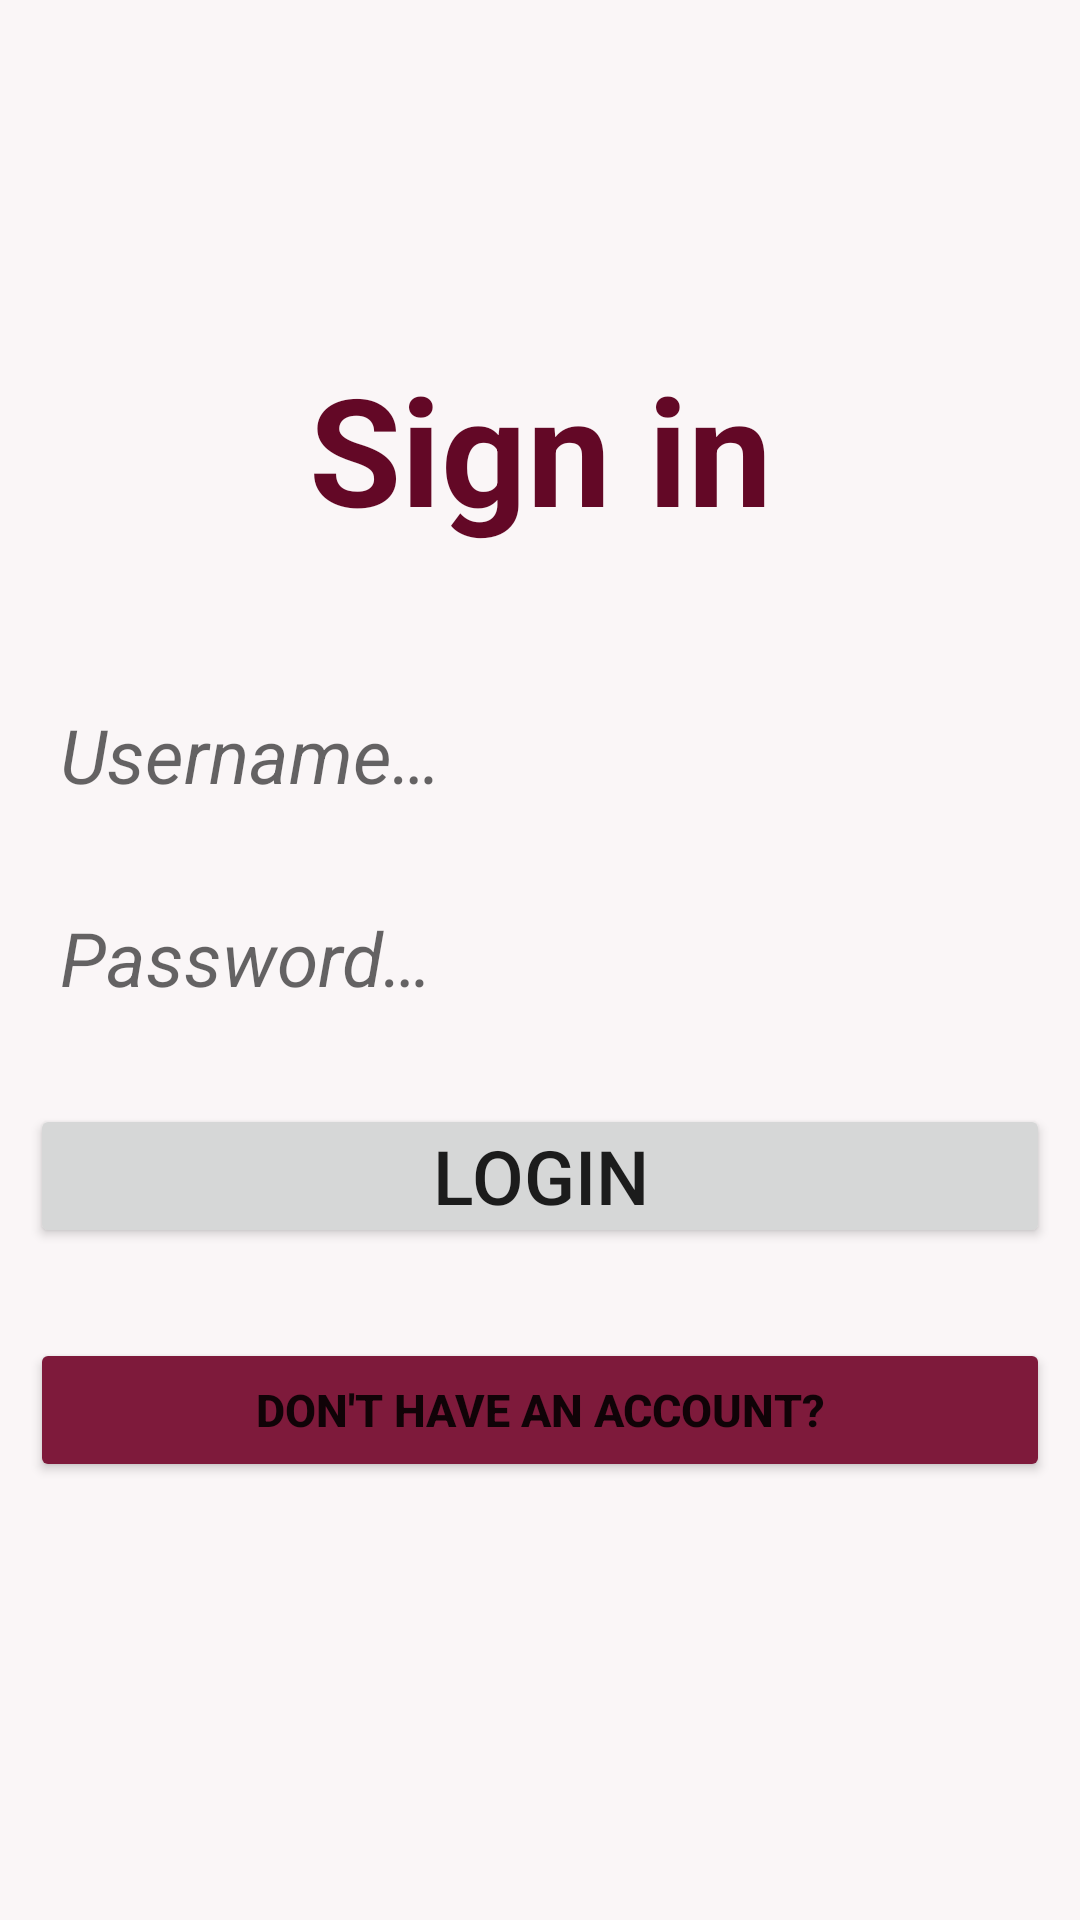

The Android layout XML behind this screen, and the referenced resources:
<!-- AndroidManifest.xml: application theme Theme.PimpMyMeal -->
<!-- res/layout/activity_sign_in.xml -->
<?xml version="1.0" encoding="utf-8"?>
<LinearLayout xmlns:android="http://schemas.android.com/apk/res/android"
    xmlns:tools="http://schemas.android.com/tools"
    android:layout_width="match_parent"
    android:layout_height="match_parent"
    android:gravity="center"
    android:orientation="vertical"
    android:padding="@dimen/login_activities_padding"
    tools:context=".ui.SignInActivity">
    
    <TextView
        android:layout_width="match_parent"
        android:layout_height="wrap_content"
        android:gravity="center_horizontal"
        android:paddingBottom="@dimen/big_title_padding_bottom"
        android:text="@string/sign_in"
        android:textColor="@color/carmina_dark"
        android:textSize="@dimen/big_title_text_size"
        android:textStyle="bold" />

    <EditText
        android:id="@+id/UsernameEditTextSignIn"
        android:layout_width="match_parent"
        android:layout_height="wrap_content"
        android:layout_marginBottom="@dimen/auth_form_margin_bottom"
        android:background="@drawable/edit_text_default_shape"
        android:hint="@string/username_hint"
        android:importantForAutofill="no"
        android:inputType="text"
        android:paddingHorizontal="@dimen/auth_form_et_horizontal_padding"
        android:paddingVertical="@dimen/auth_form_et_vertical_padding"
        android:textSize="@dimen/auth_form_main_item_text_size"
        android:textStyle="italic" />

    <EditText
        android:id="@+id/PasswordEditTextSignIn"
        android:layout_width="match_parent"
        android:layout_height="wrap_content"
        android:layout_marginBottom="@dimen/auth_form_margin_bottom"
        android:background="@drawable/edit_text_default_shape"
        android:hint="@string/password_hint"
        android:importantForAutofill="no"
        android:inputType="textPassword"
        android:paddingHorizontal="@dimen/auth_form_et_horizontal_padding"
        android:paddingVertical="@dimen/auth_form_et_vertical_padding"
        android:textSize="@dimen/auth_form_main_item_text_size"
        android:textStyle="italic" />

    <Button
        android:id="@+id/login_button"
        android:layout_width="match_parent"
        android:layout_height="wrap_content"
        android:layout_marginBottom="@dimen/auth_form_margin_bottom"
        android:onClick="logInClicked"
        android:paddingVertical="@dimen/auth_form_btn_vertical_padding"
        android:text="@string/log_in"
        android:textSize="@dimen/auth_form_main_item_text_size" />

    <Button
        android:id="@+id/signup_button_back"
        android:layout_width="match_parent"
        android:layout_height="wrap_content"
        android:layout_marginBottom="@dimen/auth_form_margin_bottom"
        android:backgroundTint="@color/carmina_variant"
        android:onClick="signUpBackClicked"
        android:paddingVertical="@dimen/auth_form_btn_vertical_padding"
        android:text="@string/don_t_have_an_account_btn"
        android:textSize="@dimen/small_btn_text_size"
        android:textStyle="bold" />

</LinearLayout>
<!-- resources referenced by this layout -->
<resources>
  <color name="carmina_dark">#630826</color>
  <color name="carmina_variant">#7E1A3B</color>
  <dimen name="auth_form_btn_vertical_padding">5dp</dimen>
  <dimen name="auth_form_et_horizontal_padding">10dp</dimen>
  <dimen name="auth_form_et_vertical_padding">2dp</dimen>
  <dimen name="auth_form_main_item_text_size">25sp</dimen>
  <dimen name="auth_form_margin_bottom">30dp</dimen>
  <dimen name="big_title_padding_bottom">50dp</dimen>
  <dimen name="big_title_text_size">50sp</dimen>
  <dimen name="login_activities_padding">10dp</dimen>
  <dimen name="small_btn_text_size">15sp</dimen>
  <string name="don_t_have_an_account_btn">Don\'t have an account?</string>
  <string name="log_in">Login</string>
  <string name="password_hint">Password…</string>
  <string name="sign_in">Sign in</string>
  <string name="username_hint">Username…</string>
  <style name="Theme.PimpMyMeal" parent="Theme.MaterialComponents.DayNight.NoActionBar">
          
          <item name="colorPrimary">@color/carmina</item>
          <item name="colorPrimaryVariant">@color/carmina_variant</item>
          <item name="colorPrimaryDark">@color/carmina_dark</item>
          <item name="colorOnPrimary">@color/white</item>
          
          <item name="colorSecondary">@color/green_theme</item>
          <item name="colorSecondaryVariant">@color/mustard_theme</item>
          <item name="colorOnSecondary">@color/black</item>
          
          <item name="android:statusBarColor" tools:targetApi="l">?attr/colorPrimaryVariant</item>
          
          <item name="android:windowBackground">@color/light_pink</item>
      </style>
  <color name="carmina">#B6174B</color>
  <color name="white">#FFFFFFFF</color>
  <color name="green_theme">#84A07C</color>
  <color name="mustard_theme">#FFDC5E</color>
  <color name="black">#FF000000</color>
  <color name="light_pink">#FAF6F7</color>
</resources>
